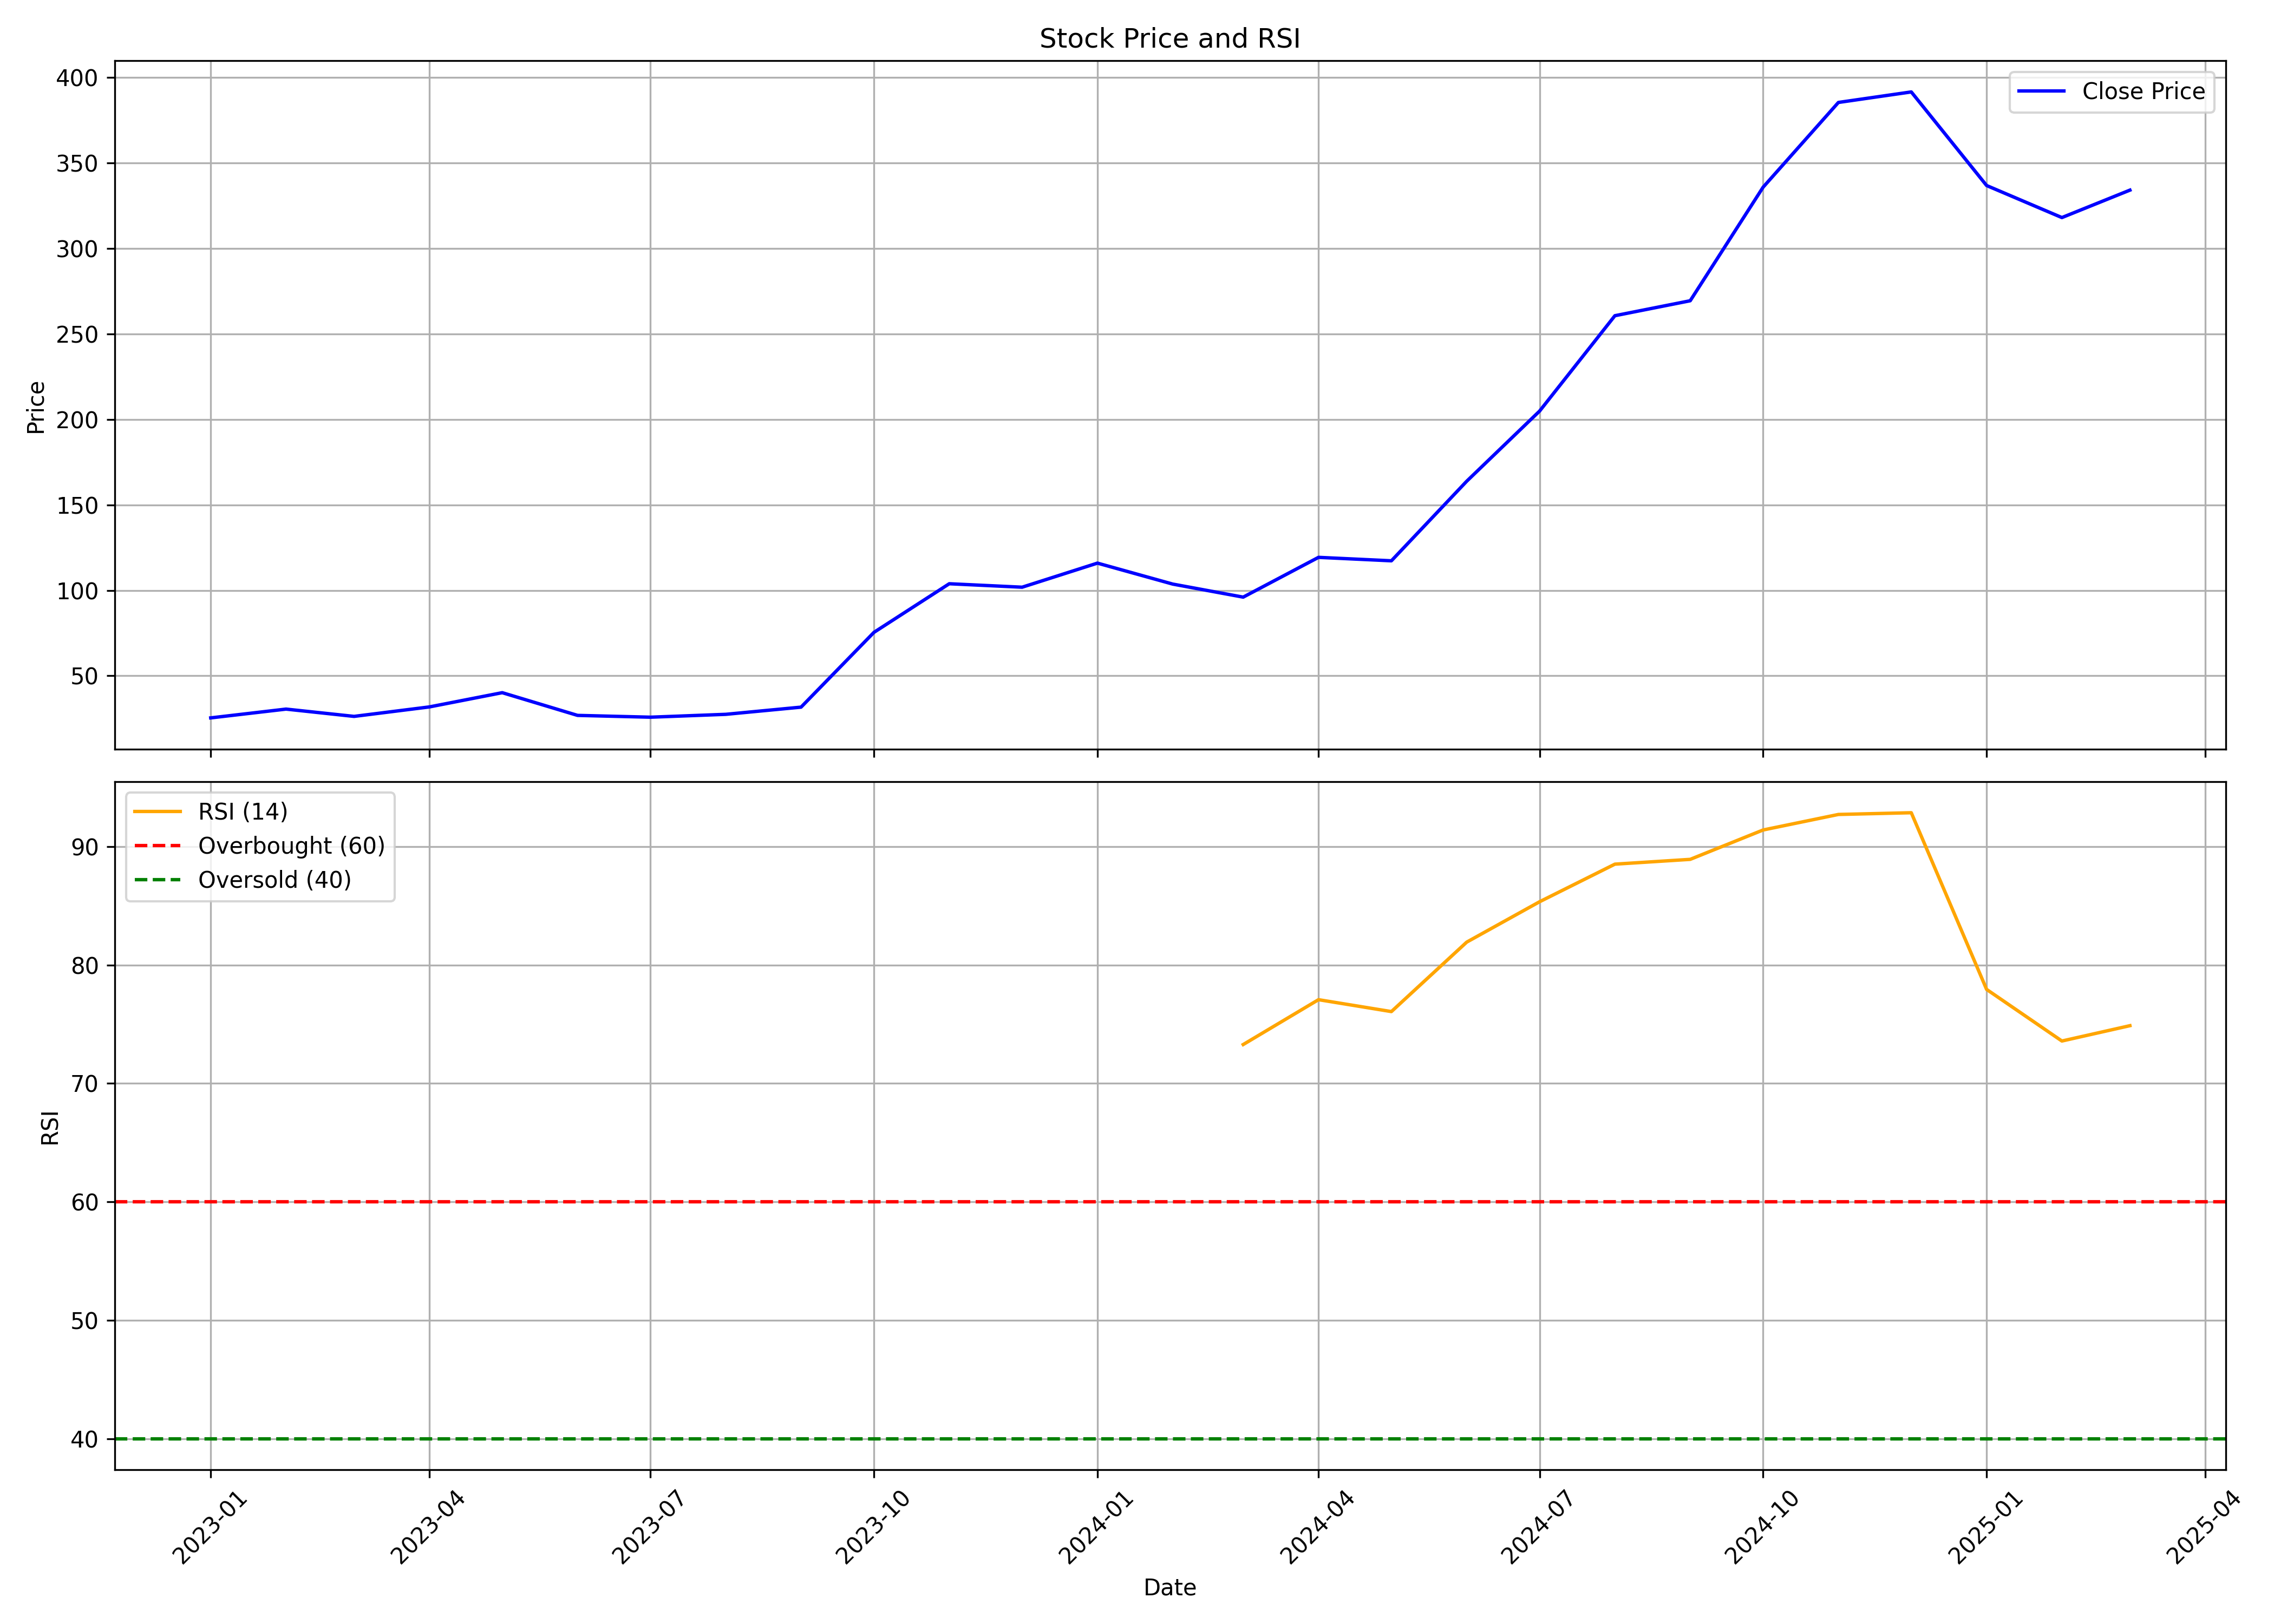

Data behind this chart, as committed beside it:
, date, symbol, open, high, low, close, volume, rsi
0, 2023-01-01, SKYGOLD, 23.31, 30.21, 20.66, 25.41, 49385870, 
1, 2023-02-01, SKYGOLD, 25.02, 33.11, 24.62, 30.55, 17881850, 
2, 2023-03-01, SKYGOLD, 31.12, 32.81, 19.91, 26.28, 14149170, 
3, 2023-04-01, SKYGOLD, 27.29, 35.68, 26.13, 31.82, 28256260, 
4, 2023-05-01, SKYGOLD, 31.82, 42.43, 31.17, 40.15, 28971190, 
5, 2023-06-01, SKYGOLD, 40.99, 45.73, 25.66, 26.87, 24297870, 
6, 2023-07-01, SKYGOLD, 27.3, 28.12, 24.63, 25.81, 1725930, 
7, 2023-08-01, SKYGOLD, 25.81, 28.99, 23.83, 27.49, 6078470, 
8, 2023-09-01, SKYGOLD, 27.48, 31.79, 26.9, 31.69, 8055740, 
9, 2023-10-01, SKYGOLD, 32.85, 80.9, 32.14, 75.43, 81786990, 
10, 2023-11-01, SKYGOLD, 79.2, 103.9, 71.65, 103.9, 23869600, 
11, 2023-12-01, SKYGOLD, 109.1, 129.9, 92.5, 101.9, 23080780, 
12, 2024-01-01, SKYGOLD, 104.4, 128.8, 96.81, 115.9, 8900930, 
13, 2024-02-01, SKYGOLD, 121.5, 121.5, 100.0, 103.7, 3815100, 
14, 2024-03-01, SKYGOLD, 102.6, 119, 89.29, 96.05, 2758350, 73.28
15, 2024-04-01, SKYGOLD, 96.05, 119.3, 96.05, 119.3, 3426600, 77.07
16, 2024-05-01, SKYGOLD, 119.3, 139.8, 108.2, 117.3, 4701070, 76.07
17, 2024-06-01, SKYGOLD, 117.3, 167.9, 109.2, 163.9, 5229830, 81.93
18, 2024-07-01, SKYGOLD, 172, 244.2, 158.2, 204.9, 6862380, 85.34
19, 2024-08-01, SKYGOLD, 194.6, 275.0, 186.4, 260.7, 10017240, 88.52
20, 2024-09-01, SKYGOLD, 265.0, 295.0, 241.5, 269.4, 6850940, 88.92
21, 2024-10-01, SKYGOLD, 269.4, 368.5, 260.1, 335.9, 9946560, 91.4
22, 2024-11-01, SKYGOLD, 340.8, 424.5, 307.7, 385.4, 6678410, 92.71
23, 2024-12-01, SKYGOLD, 392.4, 488.5, 374.2, 391.6, 9822567, 92.86
24, 2025-01-01, SKYGOLD, 393.9, 400.0, 292.0, 336.9, 10095782, 77.94
25, 2025-02-01, SKYGOLD, 353.6, 402.9, 318.1, 318.1, 6939916, 73.58
26, 2025-03-01, SKYGOLD, 308.3, 385.5, 302.2, 334.1, 3114476, 74.88
